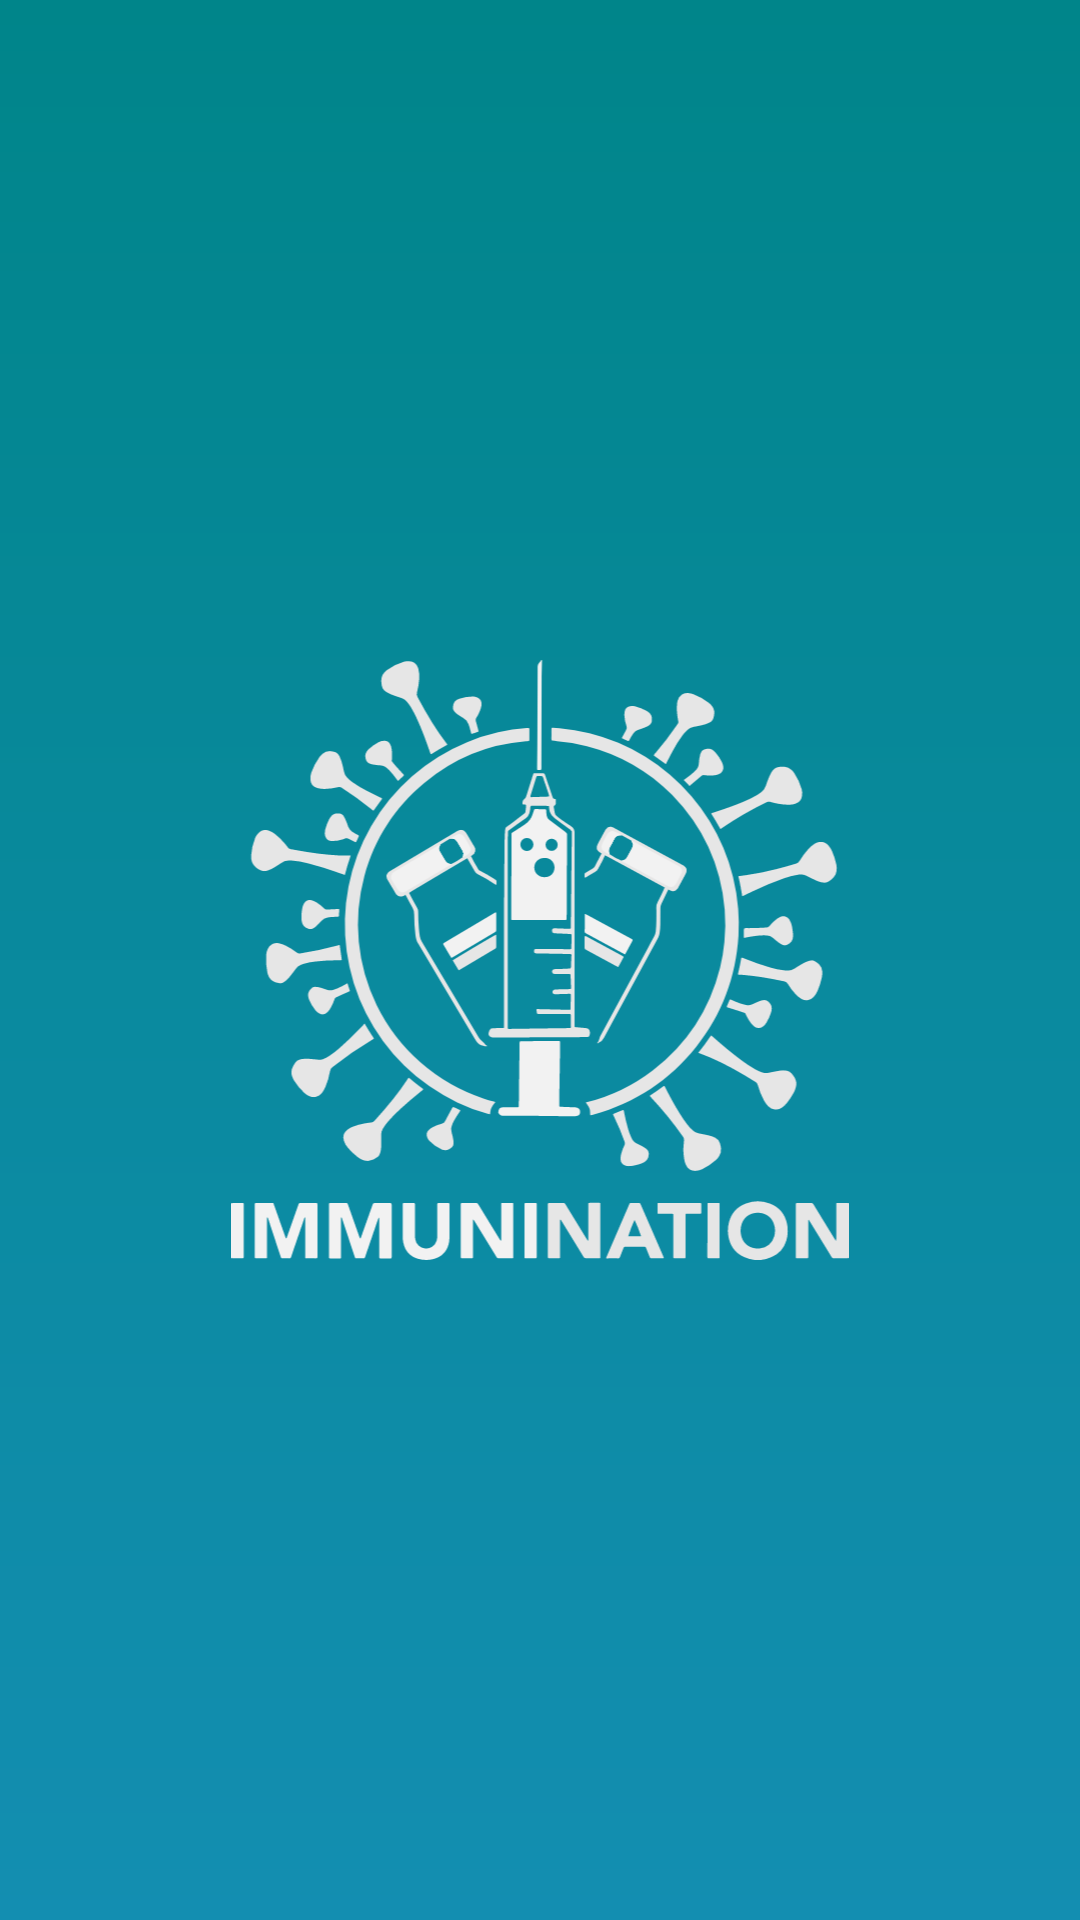

The Android layout XML behind this screen, and the referenced resources:
<!-- AndroidManifest.xml: application theme Theme.ImmuniNation -->
<!-- res/layout/activity_main.xml -->
<?xml version="1.0" encoding="utf-8"?>
<androidx.constraintlayout.widget.ConstraintLayout xmlns:android="http://schemas.android.com/apk/res/android"
    xmlns:app="http://schemas.android.com/apk/res-auto"
    xmlns:tools="http://schemas.android.com/tools"
    android:layout_width="match_parent"
    android:layout_height="match_parent"
    android:background="@drawable/create_90_angle_foreground"
    tools:context=".MainActivity">

    <ImageView
        android:layout_width="210sp"
        android:layout_height="200sp"
        android:src="@drawable/ic_logo"
        app:layout_constraintBottom_toBottomOf="parent"
        app:layout_constraintEnd_toEndOf="parent"
        app:layout_constraintStart_toStartOf="parent"
        app:layout_constraintTop_toTopOf="parent" />

</androidx.constraintlayout.widget.ConstraintLayout>
<!-- resources referenced by this layout -->
<resources>
  <!-- drawable create_90_angle_foreground (drawable) -->
  <?xml version="1.0" encoding="utf-8"?>
  <shape xmlns:android="http://schemas.android.com/apk/res/android">
      <gradient
          android:angle="90"
          android:endColor="@color/color_dark_cyan"
          android:startColor="?attr/colorPrimary" />
  </shape>
  <!-- drawable ic_logo: vector/xml drawable (drawable, 38187 chars, omitted) -->
  <style name="Theme.ImmuniNation" parent="Theme.MaterialComponents.Light.NoActionBar.Bridge">
          
          <item name="colorPrimary">@color/color_blue_green</item>
          <item name="colorPrimaryVariant">?attr/colorPrimary</item>
          <item name="colorOnPrimary">@color/color_white_ff</item>
          
          <item name="colorSecondary">@color/color_dark_silver</item>
          <item name="colorSecondaryVariant">?attr/colorSecondary</item>
          <item name="colorOnSecondary">@color/color_chinese_black</item>
          
          <item name="android:statusBarColor">?attr/colorPrimaryVariant</item>
          
      </style>
  <color name="color_dark_cyan">#00858A</color>
  <color name="color_blue_green">#138EB1</color>
  <color name="color_white_ff">#FFFFFFFF</color>
  <color name="color_dark_silver">#707070</color>
  <color name="color_chinese_black">#131313</color>
</resources>
